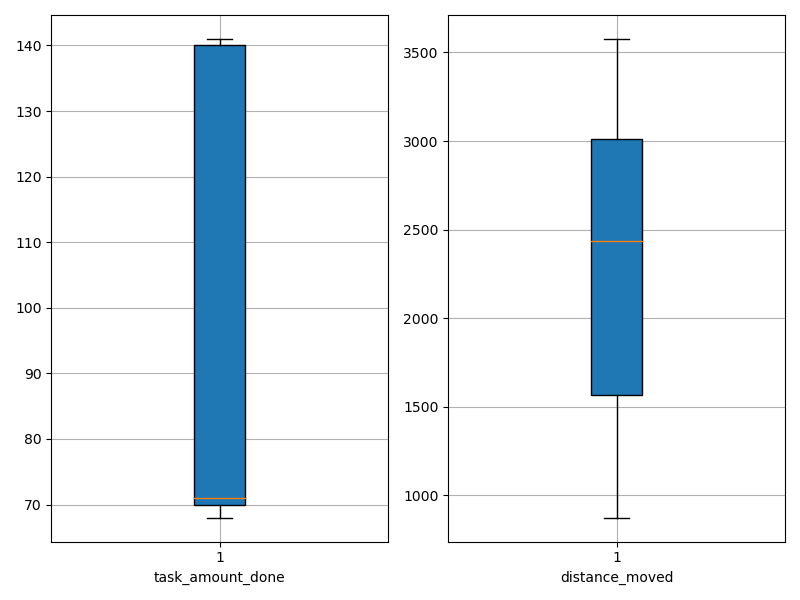

Values plotted in this chart, from the file beside it:
agent_id, task_amount_done, distance_moved
0, 69.0, 874.5
1, 70.0, 2307
2, 68.0, 1610
3, 70.0, 1141
4, 71.0, 1942
5, 141.0, 2625
6, 70.0, 1980
7, 140.0, 2889
8, 70.0, 1398
9, 141.0, 2997
10, 69.0, 1164
11, 69.0, 875.7
12, 69.0, 2403
13, 141.0, 2832
14, 140.0, 3007
15, 70.0, 1378
16, 70.0, 3576
17, 70.0, 1692
18, 69.0, 1311
19, 139.0, 3266
20, 140.0, 3420
21, 141.0, 3018
22, 70.0, 2492
23, 140.0, 3412
24, 69.0, 2325
25, 141.0, 2791
26, 71.0, 1914
27, 140.0, 3450
28, 71.0, 2496
29, 69.0, 1437
30, 139.0, 3421
31, 71.0, 1411
32, 141.0, 3500
33, 140.0, 2910
34, 70.0, 2106
35, 70.0, 987.2
36, 71.0, 2470
37, 70.0, 1808
38, 140.0, 3306
39, 140.0, 3169
